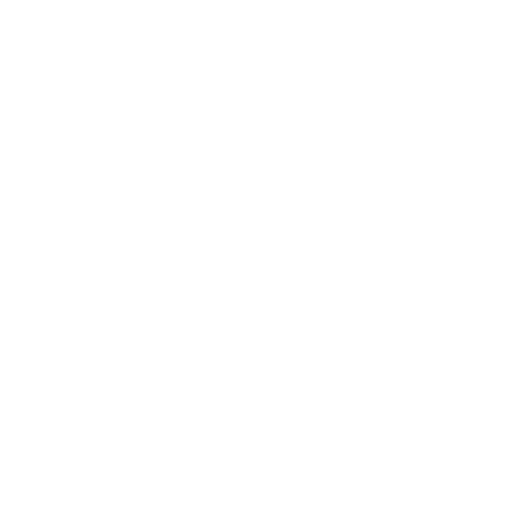
t = 0.00 s
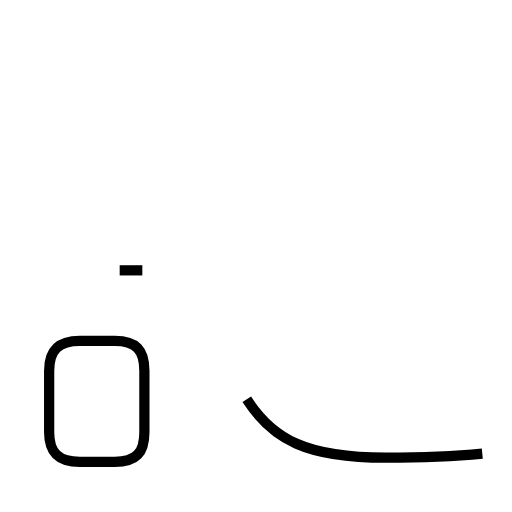
t = 1.95 s
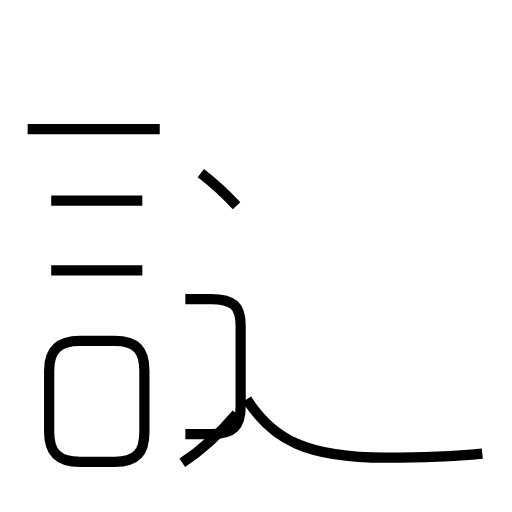
t = 3.83 s
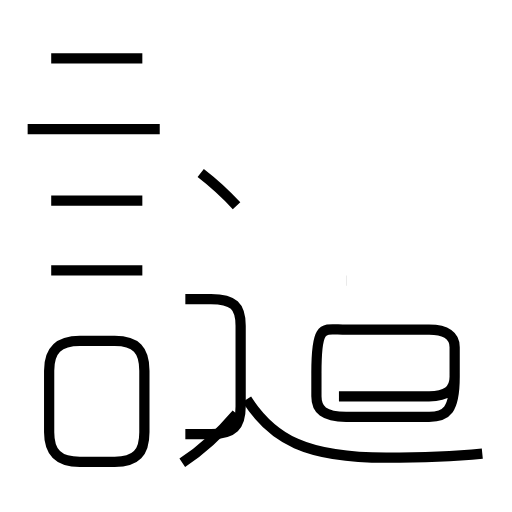
t = 5.78 s
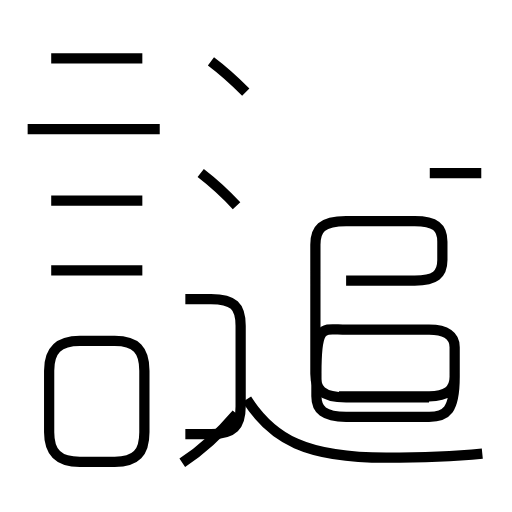
t = 7.64 s
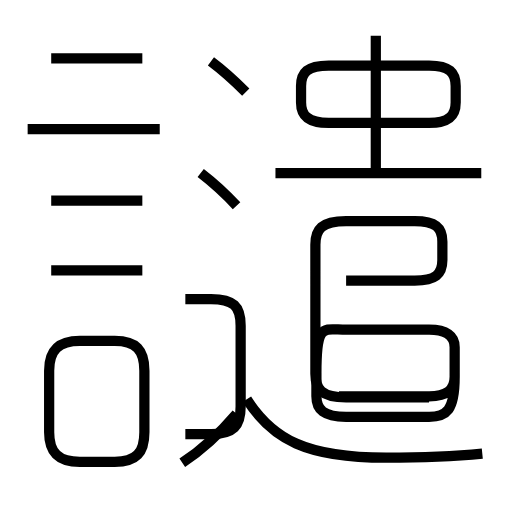
t = 9.64 s

The animated SVG that drew these frames (rendered in a browser with its animation timeline set to each time). Animation: 15 SMIL elements (animate=15); one cycle of 9.63 s.

<?xml version='1.0' encoding='utf-8'?>
<svg viewBox="0.0 -6.0 50.0 50.0" version="1.1" xmlns="http://www.w3.org/2000/svg"><rect x="-1000" y="-1000" width="2000" height="2000" stroke="white" fill="white" /><g style="fill:none;stroke:#000000;stroke-width:1"><path d="M 47.1 0.3 C 44.1 0.6 41.4 0.7 37.7 0.7 C 29.9 0.7 26.6 -1.1 24.1 -5.0 " transform="translate(0.0 38.0)" stroke-dasharray="24.93430245282609" stroke-dashoffset="24.93430245282609"><animate attributeName="stroke-dashoffset" from="24.93430245282609" to="0" dur="0.7480290735847827s" begin="0s; anim_end.end" fill="freeze" id="anim0" /></path><path d="M 7.8 1.1 L 11.2 1.1 C 13.3 1.1 14.1 0.2 14.1 -1.8 L 14.1 -7.8 C 14.1 -9.8 13.3 -10.7 11.2 -10.7 L 7.8 -10.7 C 5.7 -10.7 4.8 -9.8 4.8 -7.8 L 4.8 -1.8 C 4.8 0.2 5.7 1.1 7.8 1.1 Z " transform="translate(0.0 38.0)" stroke-dasharray="37.98616388883945" stroke-dashoffset="37.98616388883945"><animate attributeName="stroke-dashoffset" from="37.98616388883945" to="0" dur="1.1395849166651835s" begin="anim0.end" fill="freeze" id="anim1" /></path><path d="M 13.9 -17.6 L 5.0 -17.6 " transform="translate(0.0 38.0)" stroke-dasharray="8.9" stroke-dashoffset="8.9"><animate attributeName="stroke-dashoffset" from="8.9" to="0" dur="0.267s" begin="anim1.end" fill="freeze" id="anim2" /></path><path d="M 17.8 1.2 C 19.6 0.0 21.4 -1.6 23.1 -3.6 " transform="translate(0.0 38.0)" stroke-dasharray="7.173441569444982" stroke-dashoffset="7.173441569444982"><animate attributeName="stroke-dashoffset" from="7.173441569444982" to="0" dur="0.21520324708334945s" begin="anim2.end" fill="freeze" id="anim3" /></path><path d="M 13.9 -24.4 L 5.0 -24.4 " transform="translate(0.0 38.0)" stroke-dasharray="8.9" stroke-dashoffset="8.9"><animate attributeName="stroke-dashoffset" from="8.9" to="0" dur="0.267s" begin="anim3.end" fill="freeze" id="anim4" /></path><path d="M 18.1 -14.8 L 20.6 -14.8 C 22.8 -14.8 23.5 -14.1 23.5 -12.2 L 23.5 -4.3 C 23.5 -2.4 22.8 -1.6 20.6 -1.6 L 18.1 -1.6 " transform="translate(0.0 38.0)" stroke-dasharray="22.10692079699681" stroke-dashoffset="22.10692079699681"><animate attributeName="stroke-dashoffset" from="22.10692079699681" to="0" dur="0.6632076239099043s" begin="anim4.end" fill="freeze" id="anim5" /></path><path d="M 15.6 -31.4 L 2.7 -31.4 " transform="translate(0.0 38.0)" stroke-dasharray="12.899999999999999" stroke-dashoffset="12.899999999999999"><animate attributeName="stroke-dashoffset" from="12.899999999999999" to="0" dur="0.38699999999999996s" begin="anim5.end" fill="freeze" id="anim6" /></path><path d="M 23.1 -23.9 C 21.9 -25.2 20.9 -26.1 19.6 -27.1 " transform="translate(0.0 38.0)" stroke-dasharray="4.748772437159315" stroke-dashoffset="4.748772437159315"><animate attributeName="stroke-dashoffset" from="4.748772437159315" to="0" dur="0.14246317311477943s" begin="anim6.end" fill="freeze" id="anim7" /></path><path d="M 13.9 -38.3 L 5.0 -38.3 " transform="translate(0.0 38.0)" stroke-dasharray="8.9" stroke-dashoffset="8.9"><animate attributeName="stroke-dashoffset" from="8.9" to="0" dur="0.267s" begin="anim7.end" fill="freeze" id="anim8" /></path><path d="M 33.1 -5.3 L 41.9 -5.3 C 43.6 -5.3 44.4 -5.9 44.4 -7.2 L 44.4 -10.1 C 44.4 -11.2 43.6 -11.8 41.9 -11.8 L 33.8 -11.8 C 31.6 -11.8 30.9 -12.6 30.9 -7.6 L 30.9 -5.3 C 30.9 -4.0 31.6 -3.3 33.8 -3.3 L 41.9 -3.3 C 43.6 -3.3 44.4 -3.9 44.4 -7.2 L 44.4 -10.1 " transform="translate(0.0 38.0)" stroke-dasharray="56.009229384316285" stroke-dashoffset="56.009229384316285"><animate attributeName="stroke-dashoffset" from="56.009229384316285" to="0" dur="1.6802768815294884s" begin="anim8.end" fill="freeze" id="anim9" /></path><path d="M 33.8 -16.6 L 40.5 -16.6 C 42.5 -16.6 43.2 -17.2 43.2 -18.6 L 43.2 -20.4 C 43.2 -21.8 42.5 -22.4 40.5 -22.4 L 33.8 -22.4 C 31.4 -22.4 30.8 -21.6 30.8 -20.1 L 30.8 -7.5 C 30.8 -6.0 31.4 -5.2 33.8 -5.2 L 41.9 -5.2 " transform="translate(0.0 38.0)" stroke-dasharray="52.473579074834326" stroke-dashoffset="52.473579074834326"><animate attributeName="stroke-dashoffset" from="52.473579074834326" to="0" dur="1.5742073722450298s" begin="anim9.end" fill="freeze" id="anim10" /></path><path d="M 24.0 -35.0 C 22.9 -36.1 21.8 -37.1 20.6 -38.0 " transform="translate(0.0 38.0)" stroke-dasharray="4.538191897884576" stroke-dashoffset="4.538191897884576"><animate attributeName="stroke-dashoffset" from="4.538191897884576" to="0" dur="0.13614575693653727s" begin="anim10.end" fill="freeze" id="anim11" /></path><path d="M 47.0 -27.1 L 26.9 -27.1 " transform="translate(0.0 38.0)" stroke-dasharray="20.1" stroke-dashoffset="20.1"><animate attributeName="stroke-dashoffset" from="20.1" to="0" dur="0.603s" begin="anim11.end" fill="freeze" id="anim12" /></path><path d="M 36.7 -27.1 L 36.7 -40.5 " transform="translate(0.0 38.0)" stroke-dasharray="13.399999999999999" stroke-dashoffset="13.399999999999999"><animate attributeName="stroke-dashoffset" from="13.399999999999999" to="0" dur="0.40199999999999997s" begin="anim12.end" fill="freeze" id="anim13" /></path><path d="M 32.1 -32.0 L 41.9 -32.0 C 43.9 -32.0 44.5 -32.8 44.5 -34.0 L 44.5 -35.6 C 44.5 -36.9 43.9 -37.6 41.9 -37.6 L 32.1 -37.6 C 30.0 -37.6 29.4 -36.9 29.4 -35.6 L 29.4 -34.0 C 29.4 -32.8 30.0 -32.0 32.1 -32.0 Z" transform="translate(0.0 38.0)" stroke-dasharray="38.10911148730307" stroke-dashoffset="38.10911148730307"><animate attributeName="stroke-dashoffset" from="38.10911148730307" to="0" dur="1.143273344619092s" begin="anim13.end" fill="freeze" id="anim_end" /></path></g></svg>
